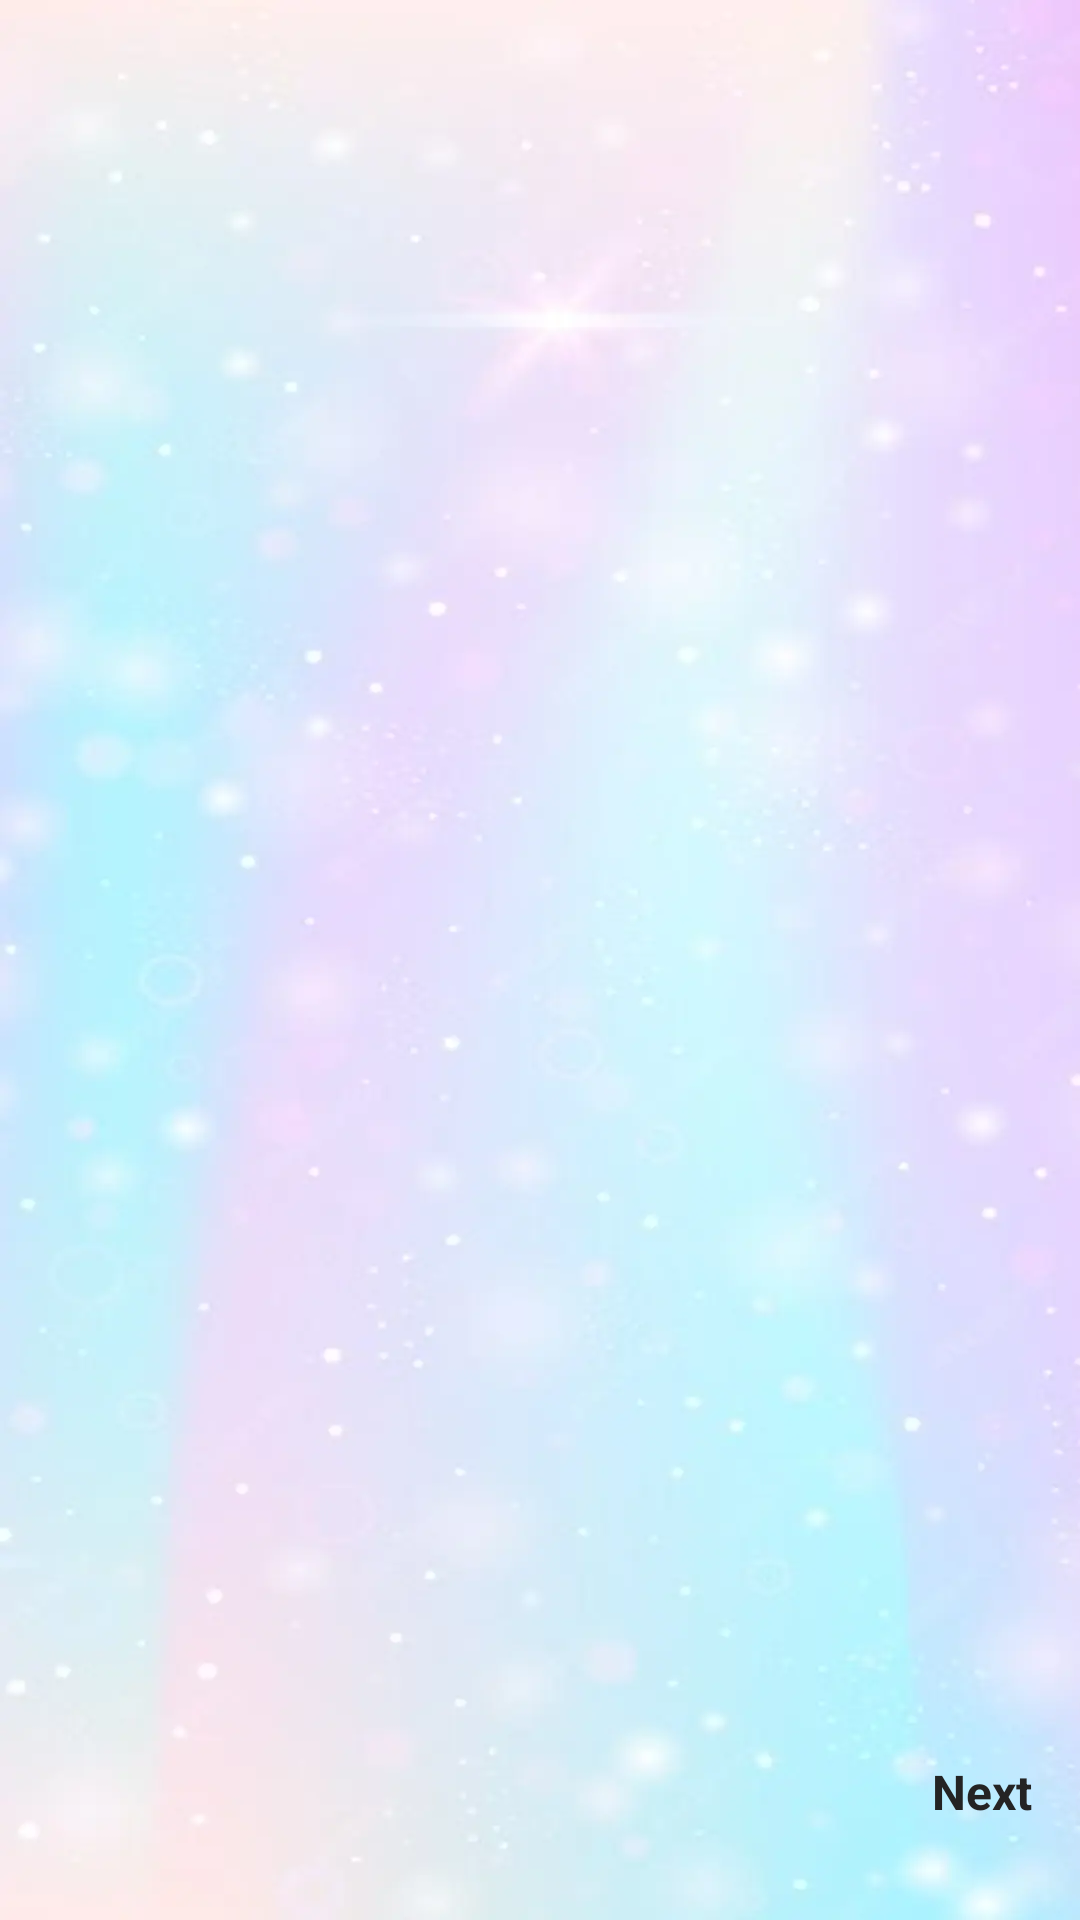

This screen was rendered from an Android layout file. Write that file and the resources it references.
<!-- AndroidManifest.xml: application theme Theme.NDraw -->
<!-- res/layout/activity_intro.xml -->
<?xml version="1.0" encoding="utf-8"?>
<androidx.constraintlayout.widget.ConstraintLayout xmlns:android="http://schemas.android.com/apk/res/android"
    xmlns:app="http://schemas.android.com/apk/res-auto"
    xmlns:tools="http://schemas.android.com/tools"
    android:id="@+id/main"
    android:layout_width="match_parent"
    android:layout_height="match_parent"
    android:background="@drawable/common_bg"
    tools:context=".presentation.Intro.IntroActivity">

    <androidx.viewpager2.widget.ViewPager2
        android:id="@+id/intro_view_pager"
        android:layout_width="0dp"
        android:layout_height="0dp"
        app:layout_constraintBottom_toBottomOf="parent"
        app:layout_constraintEnd_toEndOf="parent"
        app:layout_constraintStart_toStartOf="parent"
        app:layout_constraintTop_toTopOf="parent" />

    <androidx.constraintlayout.widget.ConstraintLayout
        android:id="@+id/bottom_sheet_container"
        android:layout_width="match_parent"
        android:layout_height="wrap_content"
        android:layout_marginBottom="20dp"
        app:layout_constraintBottom_toBottomOf="parent"
        app:layout_constraintEnd_toEndOf="parent"
        app:layout_constraintStart_toStartOf="parent">

        <LinearLayout
            android:id="@+id/indicators_layout"
            android:layout_width="wrap_content"
            android:layout_height="wrap_content"
            android:orientation="horizontal"
            app:layout_constraintBottom_toBottomOf="@id/btn_next"
            app:layout_constraintEnd_toEndOf="parent"
            app:layout_constraintStart_toStartOf="parent"
            app:layout_constraintTop_toTopOf="@id/btn_next" />

        <TextView
            android:id="@+id/btn_next"
            style="@style/roboto_16"
            android:layout_width="wrap_content"
            android:layout_height="wrap_content"
            android:layout_marginHorizontal="16dp"
            android:layout_marginVertical="12dp"
            android:text="@string/btn_next"
            android:textStyle="bold"
            app:layout_constraintBottom_toBottomOf="parent"
            app:layout_constraintEnd_toEndOf="parent"
            app:layout_constraintTop_toTopOf="parent" />
    </androidx.constraintlayout.widget.ConstraintLayout>
</androidx.constraintlayout.widget.ConstraintLayout>
<!-- resources referenced by this layout -->
<resources>
  <!-- drawable common_bg: webp bitmap (drawable, 20682 bytes) -->
  <string name="btn_next">Next</string>
  <style name="roboto_16">
          <item name="fontFamily">@font/roboto_regular</item>
          <item name="android:textSize">16sp</item>
          <item name="android:textAlignment">center</item>
          <item name="android:textColor">@color/gray</item>
      </style>
  <style name="Theme.NDraw" parent="Base.Theme.NDraw" />
  <color name="gray">#242424</color>
  <style name="Base.Theme.NDraw" parent="Theme.Material3.DayNight.NoActionBar">
          
          
      </style>
</resources>
